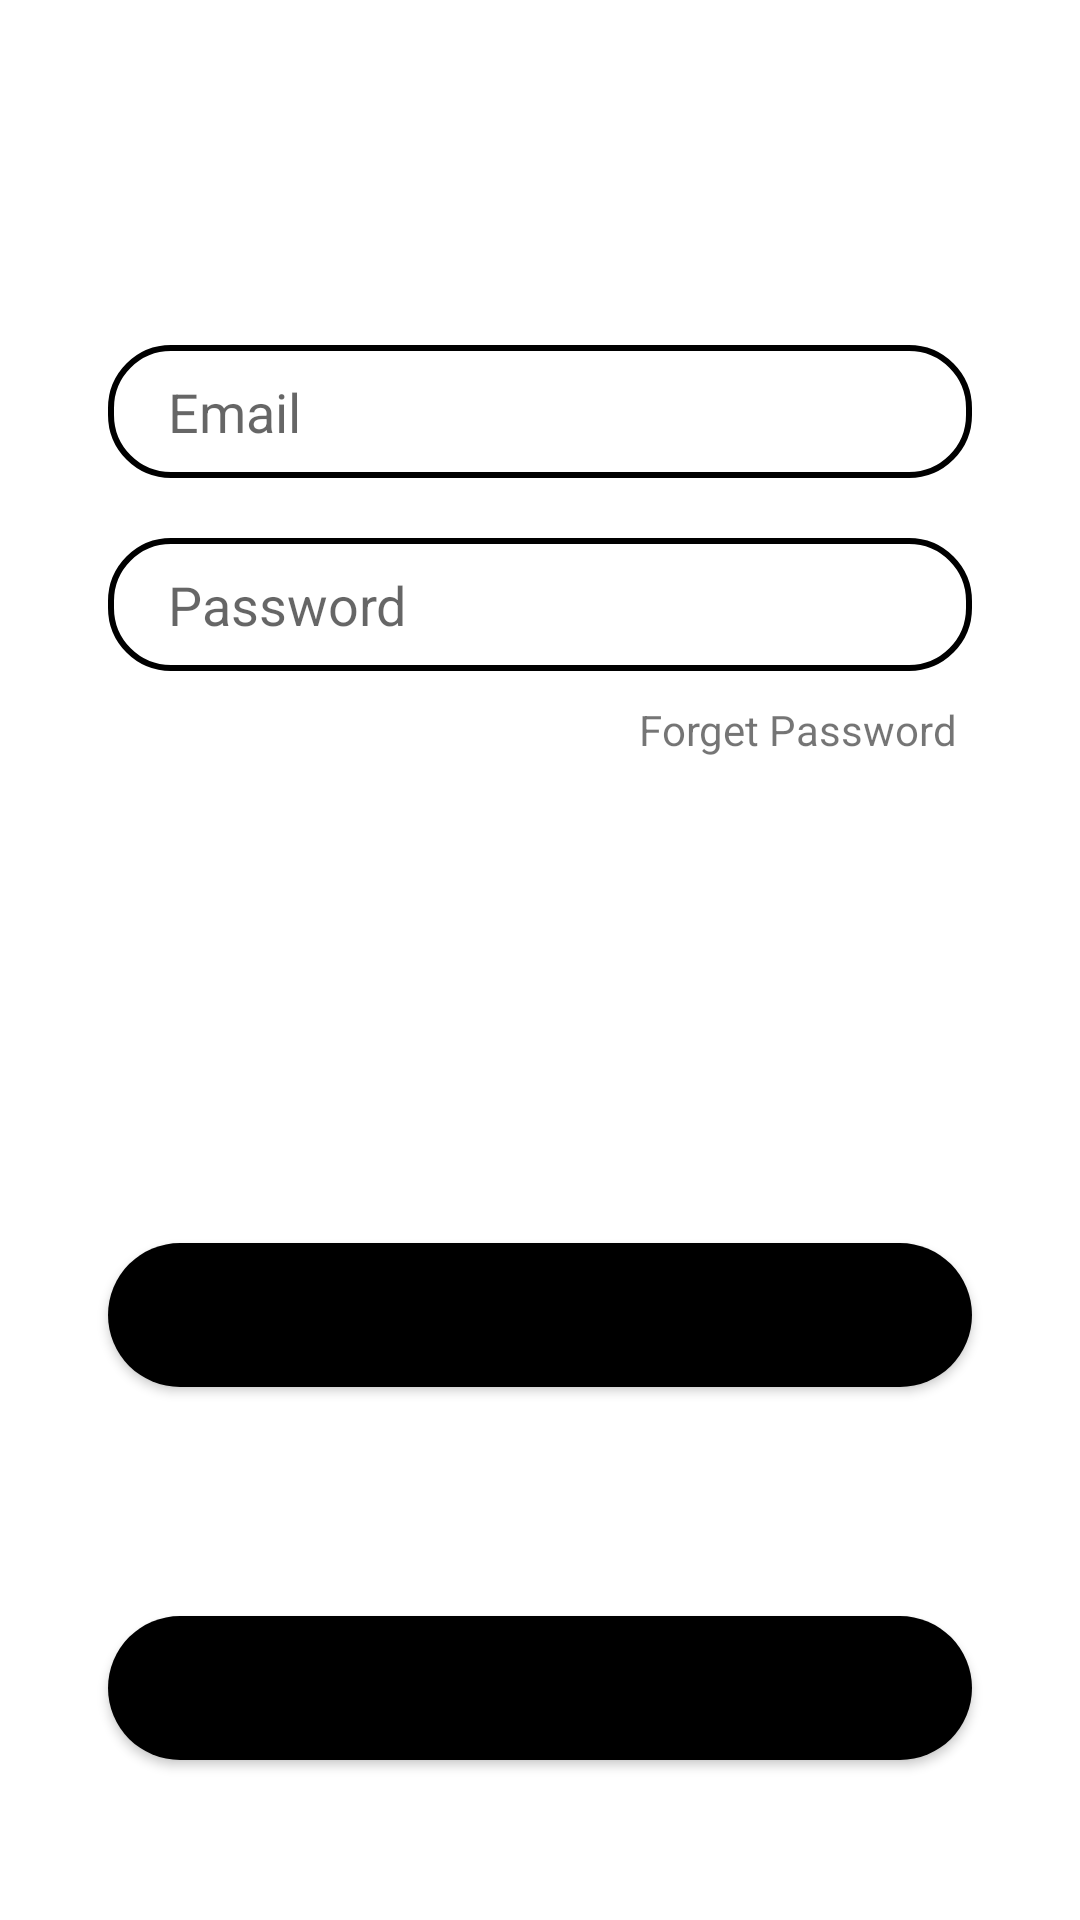

Here is an Android app screen rendered from its layout file. Give the layout XML and the strings, colors and styles it references.
<!-- AndroidManifest.xml: application theme Theme.SunateRaho -->
<!-- res/layout/login_tab_fragment.xml -->
<?xml version="1.0" encoding="utf-8"?>
<androidx.constraintlayout.widget.ConstraintLayout xmlns:android="http://schemas.android.com/apk/res/android"
    android:layout_width="match_parent"
    android:layout_height="match_parent"
    xmlns:app="http://schemas.android.com/apk/res-auto">




    <EditText
        android:id="@+id/email"
        android:layout_width="0dp"
        android:layout_height="wrap_content"
        android:background="@drawable/edit_text"
        android:hint="Email"
        android:paddingLeft="20dp"
        android:paddingTop="10dp"
        android:inputType="textEmailAddress"
        android:singleLine="true"
        android:paddingBottom="10dp"
        app:layout_constraintBottom_toBottomOf="parent"
        app:layout_constraintEnd_toEndOf="parent"
        app:layout_constraintStart_toStartOf="parent"
        app:layout_constraintTop_toTopOf="parent"
        app:layout_constraintVertical_bias="0.193"
        app:layout_constraintWidth_percent=".8" />

    <EditText
        android:id="@+id/pass"
        android:layout_width="0dp"
        android:layout_height="wrap_content"
        app:layout_constraintWidth_percent=".8"
        app:layout_constraintHorizontal_bias=".5"
        app:layout_constraintVertical_bias="0"
        android:hint="Password"

        android:background="@drawable/edit_text"
        android:paddingLeft="20dp"
        android:inputType="textPassword"
        android:paddingTop="10dp"
        android:paddingBottom="10dp"
        android:layout_marginTop="20dp"
        app:layout_constraintBottom_toBottomOf="parent"
        app:layout_constraintEnd_toEndOf="parent"
        app:layout_constraintStart_toStartOf="parent"
        app:layout_constraintTop_toBottomOf="@id/email"/>

    <Button
        android:id="@+id/loginbutton"
        android:layout_width="0dp"
        android:layout_height="wrap_content"
        app:layout_constraintWidth_percent=".8"
        app:layout_constraintVertical_bias=".7"
        android:text="Login"
        android:textSize="16sp"
        android:textStyle="bold"
        android:background="@drawable/button"
        app:layout_constraintBottom_toBottomOf="parent"
        app:layout_constraintEnd_toEndOf="parent"
        app:layout_constraintStart_toStartOf="parent"
        app:layout_constraintTop_toTopOf="parent"/>

    <Button
        android:id="@+id/phonesignup"
        android:layout_width="0dp"
        android:layout_height="wrap_content"
        app:layout_constraintWidth_percent=".8"
        app:layout_constraintVertical_bias=".7"
        android:text="sign up using phone"
        android:textSize="16sp"
        android:textStyle="bold"
        android:background="@drawable/button"
        app:layout_constraintBottom_toBottomOf="parent"
        app:layout_constraintEnd_toEndOf="parent"
        app:layout_constraintStart_toStartOf="parent"
        app:layout_constraintTop_toTopOf="@id/loginbutton"/>



    <TextView
        android:id="@+id/forgetpassword"
        android:layout_width="wrap_content"
        android:layout_height="wrap_content"
        android:text="Forget Password"
        app:layout_constraintVertical_bias="0"
        app:layout_constraintHorizontal_bias="1"
        android:layout_marginTop="10dp"
        android:layout_marginRight="5dp"
        app:layout_constraintBottom_toBottomOf="parent"
        app:layout_constraintEnd_toEndOf="@id/pass"
        app:layout_constraintStart_toStartOf="parent"
        app:layout_constraintTop_toBottomOf="@id/pass"/>



</androidx.constraintlayout.widget.ConstraintLayout>
<!-- resources referenced by this layout -->
<resources>
  <!-- drawable button (drawable) -->
  <?xml version="1.0" encoding="utf-8"?>
  <shape xmlns:android="http://schemas.android.com/apk/res/android"
      android:shape="rectangle">
      <corners
          android:bottomRightRadius="50dp"
          android:topRightRadius="50dp"
          android:bottomLeftRadius="50dp"
          android:topLeftRadius="50dp"/>
      <solid android:color="@color/black" />
  </shape>
  <!-- drawable edit_text (drawable) -->
  <?xml version="1.0" encoding="utf-8"?>
  <shape xmlns:android="http://schemas.android.com/apk/res/android">
  
      <corners android:radius="20dp"/>
  
      <stroke android:width="2dp"
          android:color="@color/black"/>
  
  
  </shape>
  <style name="Theme.SunateRaho" parent="Theme.MaterialComponents.DayNight.NoActionBar">
          
          <item name="colorPrimary">@color/purple_500</item>
          <item name="colorPrimaryVariant">@color/purple_700</item>
          <item name="colorOnPrimary">@color/white</item>
          
          <item name="colorSecondary">@color/teal_200</item>
          <item name="colorSecondaryVariant">@color/teal_700</item>
          <item name="colorOnSecondary">@color/black</item>
          
          
          
      </style>
  <color name="black">#FF000000</color>
  <color name="purple_500">#FF000000</color>
  <color name="purple_700">#FF3700B3</color>
  <color name="white">#FFFFFFFF</color>
  <color name="teal_200">#FF03DAC5</color>
  <color name="teal_700">#FF018786</color>
</resources>
